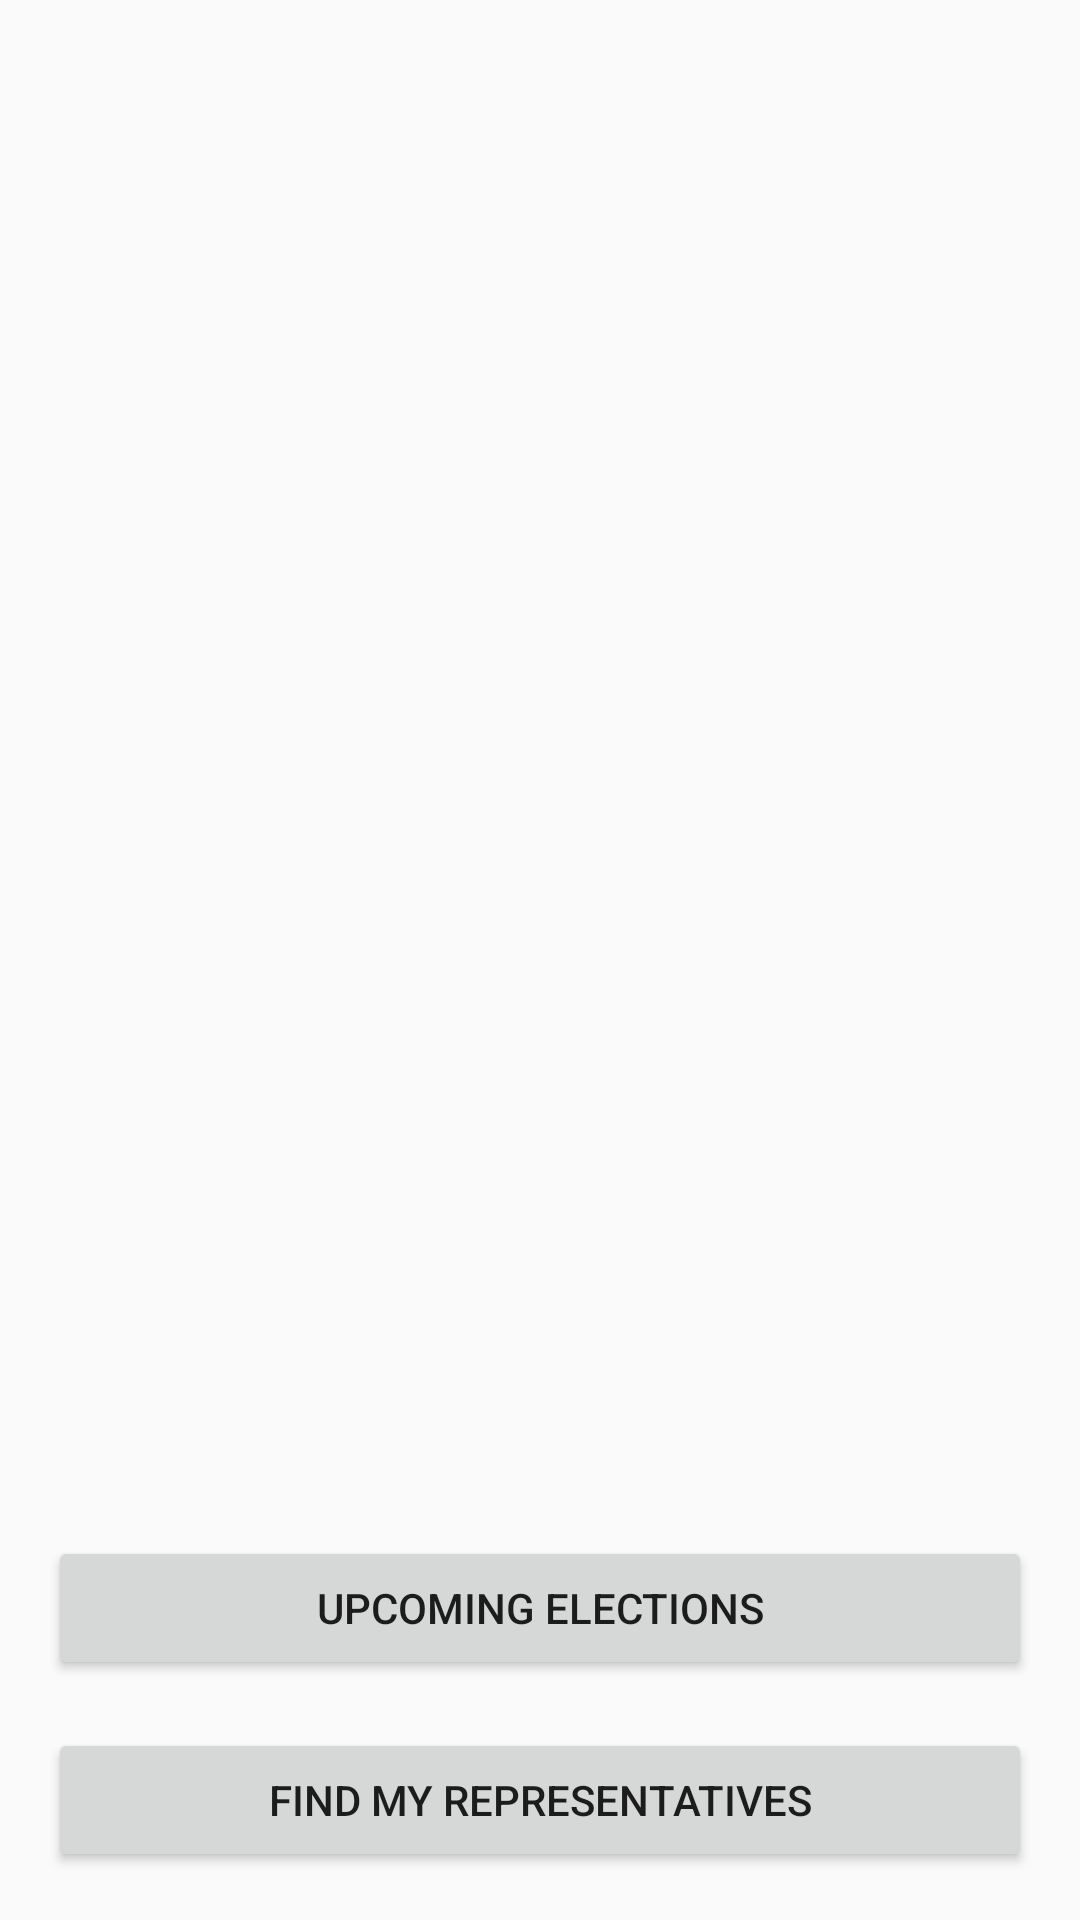

Write the Android layout XML for this screen, with the resource values it uses.
<!-- AndroidManifest.xml: application theme AppTheme -->
<!-- res/layout/fragment_launch.xml -->
<?xml version="1.0" encoding="utf-8"?>
<layout xmlns:android="http://schemas.android.com/apk/res/android"
    xmlns:app="http://schemas.android.com/apk/res-auto"
    xmlns:tools="http://schemas.android.com/tools">

    <androidx.constraintlayout.widget.ConstraintLayout
        android:layout_width="match_parent"
        android:layout_height="match_parent"
        tools:context="com.example.android.politicalpreparedness.MainActivity">

        <ImageView
            android:id="@+id/imageView"
            android:layout_width="wrap_content"
            android:layout_height="wrap_content"
            android:layout_marginTop="32dp"
            app:layout_constraintEnd_toEndOf="parent"
            app:layout_constraintStart_toStartOf="parent"
            app:layout_constraintTop_toTopOf="parent"
            app:srcCompat="@drawable/ballot_logo"
            android:contentDescription="TODO" />

        <Button
            android:id="@+id/upcomingElectionsButton"
            android:layout_width="match_parent"
            android:layout_height="wrap_content"
            android:layout_marginStart="16dp"
            android:layout_marginEnd="16dp"
            android:layout_marginBottom="16dp"
            android:text="@string/button_label_upcoming_elections"
            app:layout_constraintBottom_toTopOf="@+id/findRepButton"
            app:layout_constraintEnd_toEndOf="parent"
            app:layout_constraintStart_toStartOf="parent" />

        <Button
            android:id="@+id/findRepButton"
            android:layout_width="match_parent"
            android:layout_height="wrap_content"
            android:layout_marginStart="16dp"
            android:layout_marginEnd="16dp"
            android:layout_marginBottom="16dp"
            android:text="@string/button_label_find_rep"
            app:layout_constraintBottom_toBottomOf="parent"
            app:layout_constraintEnd_toEndOf="parent"
            app:layout_constraintStart_toStartOf="parent" />
    </androidx.constraintlayout.widget.ConstraintLayout>
</layout>
<!-- resources referenced by this layout -->
<resources>
  <string name="button_label_find_rep">Find My Representatives</string>
  <string name="button_label_upcoming_elections">Upcoming Elections</string>
  <style name="AppTheme" parent="Theme.AppCompat.Light.DarkActionBar">
          
          <item name="colorPrimary">@color/colorPrimary</item>
          <item name="colorPrimaryDark">@color/colorPrimaryDark</item>
          <item name="colorAccent">@color/colorAccent</item>
      </style>
  <color name="colorPrimary">#34495e</color>
  <color name="colorPrimaryDark">#1d3747</color>
  <color name="colorAccent">#82d9c8</color>
</resources>
